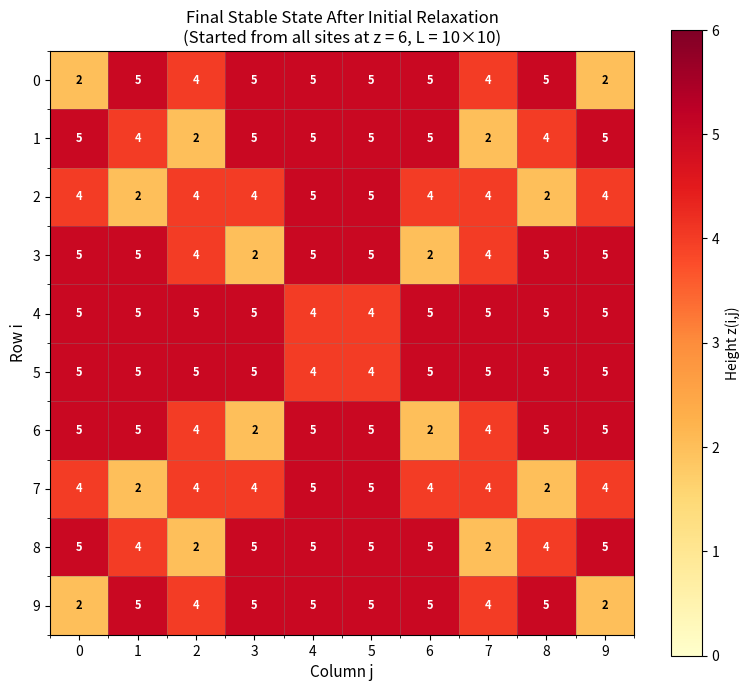

The matplotlib source for this figure: (Note: this script raises an exception after producing the figure.)
"""
Q3: Sandpile Model (BTW Model)
Roll Number: 203101108
Course: UAS Spring'26

Parameters:
- Lattice Size L = ((roll % 7) + 1) × 10 = 10
- Grid: 10 × 10
- Avalanche Threshold = (roll % 5) + 3 = 6
"""

import numpy as np
import matplotlib.pyplot as plt

# ============================================================================
# PARAMETERS
# ============================================================================
ROLL_NUMBER = 203101108

L = ((ROLL_NUMBER % 7) + 1) * 10  # = 10
THRESHOLD = (ROLL_NUMBER % 5) + 3  # = 6

print("=" * 70)
print("Q3: SANDPILE MODEL (BTW MODEL)")
print("=" * 70)
print(f"\nRoll Number: {ROLL_NUMBER}")
print(f"Roll Number % 7 = {ROLL_NUMBER % 7}")
print(f"Roll Number % 5 = {ROLL_NUMBER % 5}")
print(f"\nParameters:")
print(f"  Lattice Size L = {L}")
print(f"  Grid: {L} × {L}")
print(f"  Avalanche Threshold z_c = {THRESHOLD}")

# ============================================================================
# CORE FUNCTIONS
# ============================================================================

def topple_step(grid, threshold):
    """
    Perform one parallel toppling sweep.
    All sites with z >= threshold topple simultaneously.
    
    Uses OPEN boundary conditions:
    - Grains going outside the grid are lost
    
    Returns:
        new_grid: Updated grid after toppling
        num_toppled: Number of sites that toppled
    """
    L = grid.shape[0]
    
    # Find unstable sites
    unstable = grid >= threshold
    num_toppled = np.sum(unstable)
    
    if num_toppled == 0:
        return grid.copy(), 0
    
    # Create new grid
    new_grid = grid.copy()
    
    # Each unstable site loses 4 grains
    new_grid[unstable] -= 4
    
    # Distribute grains to neighbors (open boundary - grains at edge are lost)
    # Top neighbor (i-1, j)
    new_grid[1:, :] += unstable[:-1, :].astype(int)
    # Bottom neighbor (i+1, j)
    new_grid[:-1, :] += unstable[1:, :].astype(int)
    # Left neighbor (i, j-1)
    new_grid[:, 1:] += unstable[:, :-1].astype(int)
    # Right neighbor (i, j+1)
    new_grid[:, :-1] += unstable[:, 1:].astype(int)
    
    return new_grid, num_toppled


def relax(grid, threshold, max_steps=10000):
    """
    Run the sandpile until it reaches a stable state.
    
    Returns:
        final_grid: Stable configuration
        total_steps: Number of toppling sweeps performed
        history: List of (step, num_toppled) tuples
    """
    current_grid = grid.copy()
    history = []
    
    for step in range(max_steps):
        current_grid, num_toppled = topple_step(current_grid, threshold)
        history.append((step, num_toppled))
        
        if num_toppled == 0:
            break
    
    return current_grid, step, history


def plot_sandpile(grid, threshold, title, filename=None, show_values=True, 
                  mark_center=False, center=None):
    """
    Plot the sandpile configuration with a nice colormap.
    """
    L = grid.shape[0]
    fig, ax = plt.subplots(figsize=(8, 7))
    
    # Plot
    im = ax.imshow(grid, cmap='YlOrRd', vmin=0, vmax=threshold, interpolation='nearest')
    
    # Add colorbar
    cbar = plt.colorbar(im, ax=ax, label='Height z(i,j)')
    cbar.set_ticks(range(threshold + 1))
    
    # Add grid lines
    ax.set_xticks(np.arange(-0.5, grid.shape[1], 1), minor=True)
    ax.set_yticks(np.arange(-0.5, grid.shape[0], 1), minor=True)
    ax.grid(which='minor', color='gray', linestyle='-', linewidth=0.5, alpha=0.5)
    
    # Show values in cells if grid is small enough
    if show_values and grid.shape[0] <= 15:
        for i in range(grid.shape[0]):
            for j in range(grid.shape[1]):
                val = grid[i, j]
                color = 'white' if val > threshold/2 else 'black'
                ax.text(j, i, str(val), ha='center', va='center', 
                       fontsize=8, color=color, fontweight='bold')
    
    # Mark center if requested
    if mark_center and center is not None:
        ax.plot(center, center, 'g*', markersize=20, markeredgecolor='black', markeredgewidth=1.5)
    
    ax.set_xlabel('Column j', fontsize=11)
    ax.set_ylabel('Row i', fontsize=11)
    ax.set_title(title, fontsize=12)
    
    # Set ticks
    ax.set_xticks(range(grid.shape[1]))
    ax.set_yticks(range(grid.shape[0]))
    
    plt.tight_layout()
    
    if filename:
        plt.savefig(filename, dpi=150, bbox_inches='tight')
        print(f"Figure saved: {filename}")
    
    plt.close()
    
    return fig


# ============================================================================
# PART 1: INITIAL RELAXATION
# ============================================================================
print("\n" + "=" * 70)
print("PART 1: INITIAL RELAXATION")
print("=" * 70)

# Initialize all sites at threshold
initial_grid = np.full((L, L), THRESHOLD, dtype=int)

print(f"\nInitial Configuration:")
print(f"  All sites set to z = {THRESHOLD} (threshold)")
print(f"  Grid size: {L} × {L}")
print(f"  Total grains: {np.sum(initial_grid)}")
print(f"\nStarting relaxation...")

# Run relaxation
final_grid, total_steps, history = relax(initial_grid, THRESHOLD)

print(f"\nRelaxation Complete!")
print(f"  Time steps to stabilize: {total_steps}")
print(f"  Total grains remaining: {np.sum(final_grid)}")
print(f"  Grains lost at boundary: {np.sum(initial_grid) - np.sum(final_grid)}")
print(f"  Max height in final state: {np.max(final_grid)}")
print(f"  Min height in final state: {np.min(final_grid)}")

# Plot final state after initial relaxation
plot_sandpile(final_grid, THRESHOLD, 
              f'Final Stable State After Initial Relaxation\n(Started from all sites at z = {THRESHOLD}, L = {L}×{L})',
              'figures/initial_relaxation.png')

print("\n" + "-" * 70)
print("INTERPRETATION OF INITIAL RELAXATION:")
print("-" * 70)
print(f"""
1. Starting state: All {L*L} sites at z = {THRESHOLD} (threshold), totaling {L*L*THRESHOLD} grains.

2. Massive avalanche: Since every site starts at threshold, the entire system 
   is unstable. A massive cascade of topplings occurs.

3. Grain loss: {np.sum(initial_grid) - np.sum(final_grid)} grains were lost at the open boundaries.

4. Final pattern: The stable configuration shows:
   - Lower values near the edges (grains have escaped)
   - Higher values toward the center (harder for grains to escape)
   - All values strictly below threshold (z < {THRESHOLD})

5. Self-organized criticality: The system has naturally evolved to a critical
   state where it's stable but sensitive to small perturbations.
""")

# ============================================================================
# PART 2: PERTURBATION AND EVOLUTION
# ============================================================================
print("\n" + "=" * 70)
print("PART 2: PERTURBATION AND EVOLUTION")
print("=" * 70)

# Start from the relaxed state
perturbed_grid = final_grid.copy()

# Add 1 grain at the center
center = L // 2
print(f"\nAdding 1 grain at center position ({center}, {center})")
print(f"Height before: {perturbed_grid[center, center]}")

perturbed_grid[center, center] += 1

print(f"Height after: {perturbed_grid[center, center]}")
print(f"Threshold: {THRESHOLD}")
print(f"Site is unstable: {perturbed_grid[center, center] >= THRESHOLD}")

# Record states at specific time steps
states = {}
current_grid = perturbed_grid.copy()

# t = 0: Just after perturbation
states[0] = current_grid.copy()

# Run simulation and record at various times
max_time = 100

print(f"\n{'Time':>6} | {'Sites Toppled':>14} | {'Max Height':>10}")
print("-" * 40)

total_toppled = 0
for t in range(1, max_time + 1):
    current_grid, num_toppled = topple_step(current_grid, THRESHOLD)
    total_toppled += num_toppled
    
    # Store state
    states[t] = current_grid.copy()
    
    if t <= 25 or num_toppled == 0:
        print(f"{t:>6} | {num_toppled:>14} | {np.max(current_grid):>10}")
    
    if num_toppled == 0:
        print(f"\nSystem stabilized at t = {t}")
        break

final_time = t

print(f"\nTotal sites toppled during avalanche: {total_toppled}")
print(f"Time to stabilize: {final_time} steps")

# Determine which time points we actually have
# We'll use t=0, and evenly spaced points, plus final
if final_time >= 20:
    time_points = [0, 10, 20, final_time]
elif final_time >= 10:
    time_points = [0, final_time // 2, 10, final_time]
elif final_time >= 3:
    time_points = [0, 1, final_time // 2, final_time]
else:
    time_points = [0, 1, max(2, final_time-1), final_time]

# Remove duplicates and sort
time_points = sorted(list(set(time_points)))
# Ensure we have exactly 4 points
while len(time_points) < 4:
    for i in range(1, final_time):
        if i not in time_points:
            time_points.append(i)
            time_points = sorted(time_points)
            break
time_points = time_points[:4]

print(f"\nTime points for visualization: {time_points}")

# Plot all four states in a 2x2 grid
fig, axes = plt.subplots(2, 2, figsize=(14, 12))

for idx, (ax, t) in enumerate(zip(axes.flat, time_points)):
    grid = states[t]
    
    if t == final_time:
        title = f't = {t} (Final Stable State)'
    elif t == 0:
        title = f't = {t} (Just After Perturbation)'
    else:
        title = f't = {t}'
    
    im = ax.imshow(grid, cmap='YlOrRd', vmin=0, vmax=THRESHOLD, interpolation='nearest')
    
    # Add grid lines
    ax.set_xticks(np.arange(-0.5, L, 1), minor=True)
    ax.set_yticks(np.arange(-0.5, L, 1), minor=True)
    ax.grid(which='minor', color='gray', linestyle='-', linewidth=0.5, alpha=0.5)
    
    # Show values
    for i in range(L):
        for j in range(L):
            val = grid[i, j]
            color = 'white' if val > THRESHOLD/2 else 'black'
            ax.text(j, i, str(val), ha='center', va='center', 
                   fontsize=7, color=color, fontweight='bold')
    
    # Mark center at t=0
    if t == 0:
        ax.plot(center, center, 'g*', markersize=15, markeredgecolor='black', markeredgewidth=1)
    
    ax.set_xlabel('Column j')
    ax.set_ylabel('Row i')
    ax.set_title(title, fontsize=11, fontweight='bold')
    ax.set_xticks(range(L))
    ax.set_yticks(range(L))

# Add colorbar
fig.subplots_adjust(right=0.9)
cbar_ax = fig.add_axes([0.92, 0.15, 0.02, 0.7])
cbar = fig.colorbar(im, cax=cbar_ax, label='Height z(i,j)')
cbar.set_ticks(range(THRESHOLD + 1))

fig.suptitle(f'Sandpile Evolution After Center Perturbation\n(L = {L}×{L}, Threshold = {THRESHOLD})', 
             fontsize=14, fontweight='bold', y=1.02)

plt.tight_layout()
plt.savefig('figures/perturbation_evolution.png', dpi=150, bbox_inches='tight')
print("\nFigure saved: figures/perturbation_evolution.png")
plt.close()

# Save individual figures
for t in time_points:
    grid = states[t]
    
    if t == final_time:
        title = f'Final Stable State (t = {t})'
        fname = 'figures/perturbation_final.png'
    elif t == 0:
        title = f'State at t = {t} (Just After Perturbation)'
        fname = 'figures/perturbation_t0.png'
    else:
        title = f'State at t = {t}'
        fname = f'figures/perturbation_t{t}.png'
    
    plot_sandpile(grid, THRESHOLD, 
                  f'{title}\n(After Center Perturbation, L = {L}×{L})',
                  fname, mark_center=(t==0), center=center)

# ============================================================================
# DIFFERENCE MAP
# ============================================================================
print("\n" + "=" * 70)
print("DIFFERENCE MAP ANALYSIS")
print("=" * 70)

diff_grid = states[final_time] - final_grid

fig, ax = plt.subplots(figsize=(8, 7))

max_diff = max(abs(diff_grid.min()), abs(diff_grid.max()), 1)

im = ax.imshow(diff_grid, cmap='RdBu_r', vmin=-max_diff, vmax=max_diff, interpolation='nearest')

ax.set_xticks(np.arange(-0.5, L, 1), minor=True)
ax.set_yticks(np.arange(-0.5, L, 1), minor=True)
ax.grid(which='minor', color='gray', linestyle='-', linewidth=0.5, alpha=0.5)

for i in range(L):
    for j in range(L):
        val = diff_grid[i, j]
        if val != 0:
            color = 'white' if abs(val) > max_diff/2 else 'black'
            ax.text(j, i, f'{val:+d}', ha='center', va='center', 
                   fontsize=8, color=color, fontweight='bold')

plt.colorbar(im, ax=ax, label='Change in Height')
ax.set_xlabel('Column j')
ax.set_ylabel('Row i')
ax.set_title('Difference Map: Final State After Perturbation - Initial Stable State\n(Red = gained grains, Blue = lost grains)')
ax.set_xticks(range(L))
ax.set_yticks(range(L))

plt.tight_layout()
plt.savefig('figures/difference_map.png', dpi=150, bbox_inches='tight')
print("Figure saved: figures/difference_map.png")
plt.close()

print(f"\nTotal change in grains: {np.sum(diff_grid)}")
print("(Negative means grains were lost to boundary)")

# ============================================================================
# INTERPRETATION
# ============================================================================
print("\n" + "-" * 70)
print("INTERPRETATION OF PERTURBATION EVOLUTION:")
print("-" * 70)
print(f"""
Figure Analysis:

**t = 0 (Just After Perturbation):**
- One grain added at center position ({center}, {center})
- The center site height increased from {final_grid[center, center]} to {final_grid[center, center] + 1}
- Unstable: {final_grid[center, center] + 1 >= THRESHOLD}
- The green star marks the perturbation location

**Evolution (t = 1 to {final_time}):**
- The avalanche propagates outward from the center
- Sites redistribute their grains to neighbors
- Grains reaching the boundary fall off (open boundary)

**Final State (t = {final_time}):**
- System has returned to a stable configuration
- All heights are below threshold (z < {THRESHOLD})
- Total of {total_toppled} toppling events occurred
- {-np.sum(diff_grid)} grain(s) lost to boundary

Key Physics:

1. SENSITIVITY TO PERTURBATION: A single grain can trigger a cascade.

2. SPATIAL PROPAGATION: The avalanche spreads outward from the 
   perturbation site in a wave-like manner.

3. BOUNDARY EFFECTS: Grains are lost at the open boundaries, 
   allowing the system to eventually stabilize.

4. SELF-ORGANIZED CRITICALITY: The system naturally returns to a 
   critical state after the perturbation - ready to avalanche again 
   with the next grain drop.
""")

# ============================================================================
# SUMMARY
# ============================================================================
print("\n" + "=" * 70)
print("SUMMARY")
print("=" * 70)
print(f"""
Parameters:
  - Roll Number: {ROLL_NUMBER}
  - Lattice Size: {L} × {L}
  - Avalanche Threshold: {THRESHOLD}
  - Boundary Condition: Open (grains lost at edges)

Results:
  - Initial Relaxation: {total_steps} steps to stabilize from all-{THRESHOLD} state
  - Perturbation Response: {final_time} steps to stabilize after +1 grain at center
  - Total Avalanche Size: {total_toppled} toppling events

Figures Generated:
  1. figures/initial_relaxation.png - Stable state after initial relaxation
  2. figures/perturbation_evolution.png - 2×2 grid of time evolution
  3. figures/perturbation_t0.png - State just after perturbation
  4. figures/perturbation_t*.png - Intermediate states
  5. figures/perturbation_final.png - Final stable state
  6. figures/difference_map.png - Change due to perturbation
""")

print("=" * 70)
print("EXECUTION COMPLETE")
print("=" * 70)
